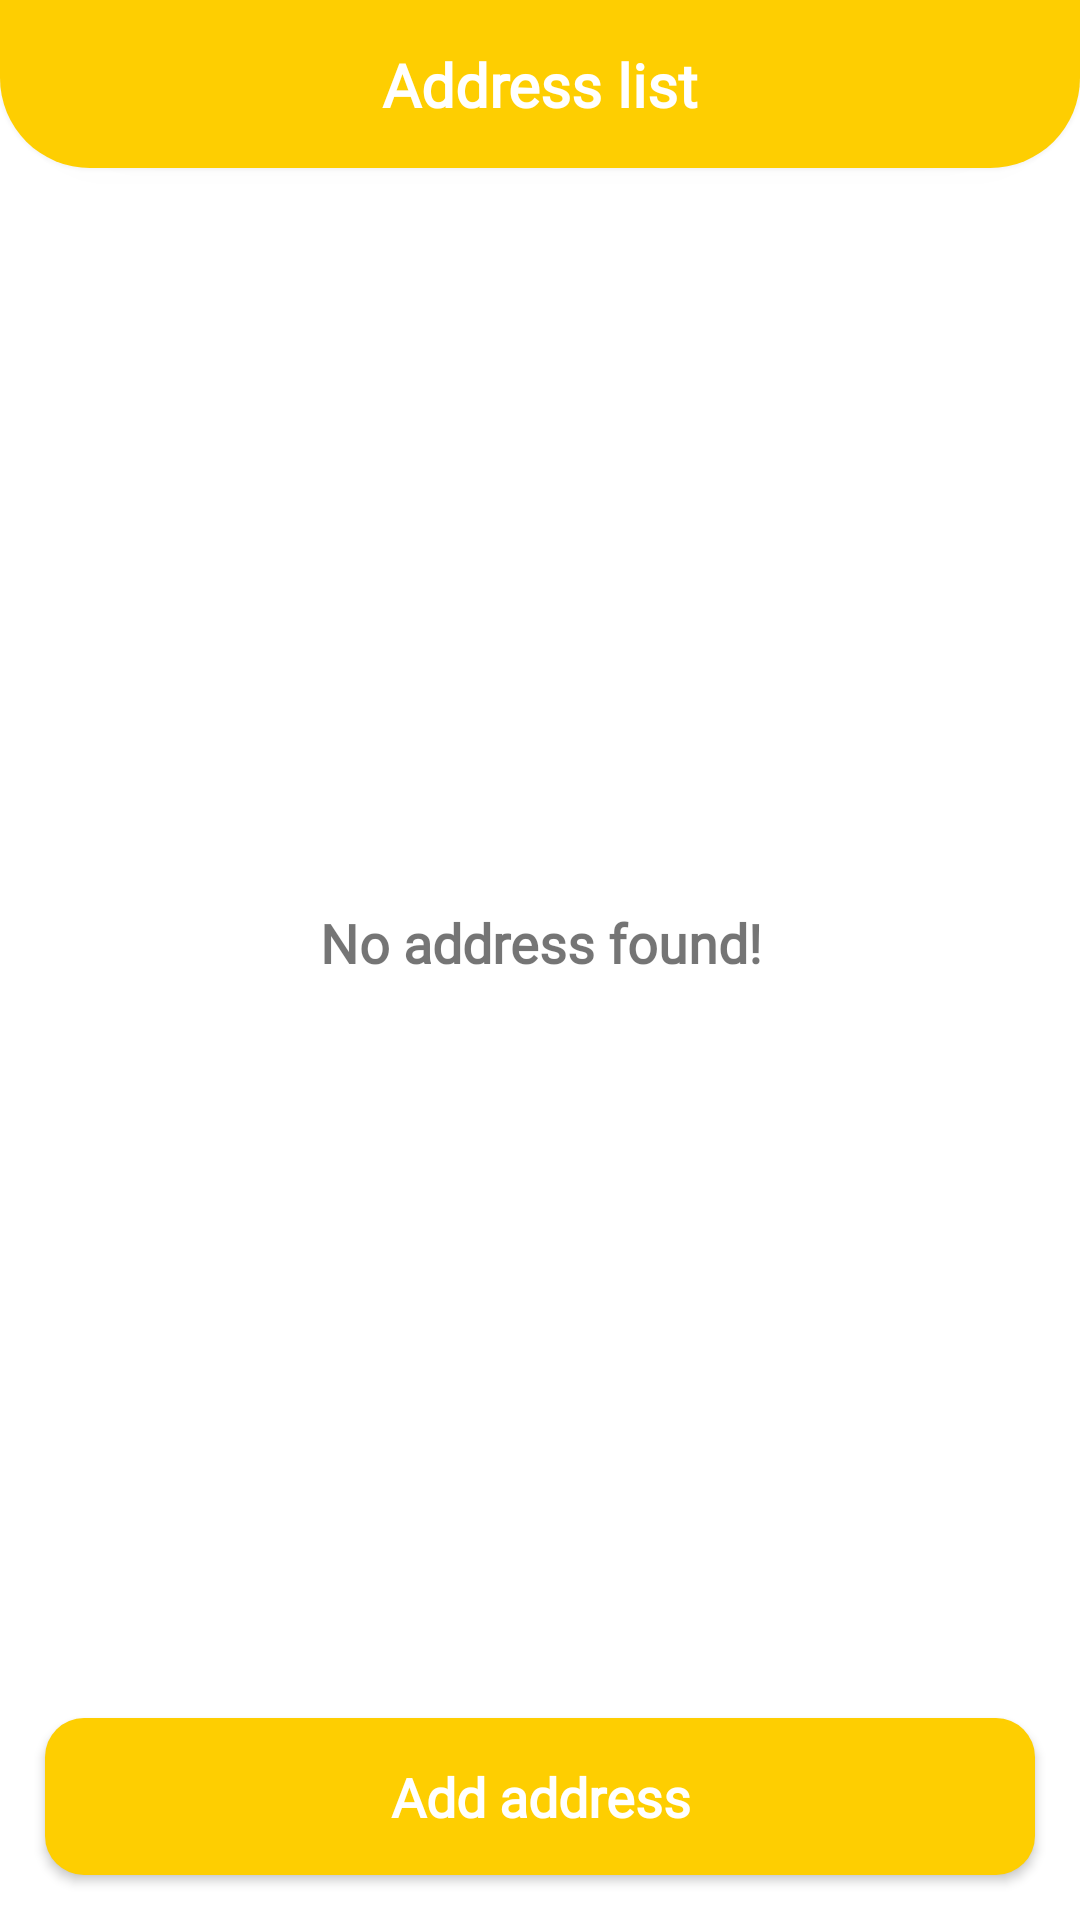

This screen was rendered from an Android layout file. Write that file and the resources it references.
<!-- AndroidManifest.xml: activity theme Theme.Sup_NoActionBar -->
<!-- res/layout/activity_address_list.xml -->
<?xml version="1.0" encoding="utf-8"?>
<androidx.constraintlayout.widget.ConstraintLayout xmlns:android="http://schemas.android.com/apk/res/android"
    xmlns:app="http://schemas.android.com/apk/res-auto"
    xmlns:tools="http://schemas.android.com/tools"
    android:layout_width="match_parent"
    android:layout_height="match_parent"
    tools:context=".ui.activities.AddressListActivity">

    <androidx.appcompat.widget.Toolbar
        android:id="@+id/toolbar_add_address_activity"
        android:layout_width="match_parent"
        android:layout_height="?actionBarSize"
        android:background="@drawable/shape_top"
        android:elevation="4dp"
        app:layout_constraintEnd_toEndOf="parent"
        app:layout_constraintStart_toStartOf="parent"
        app:layout_constraintTop_toTopOf="parent"
        app:titleTextColor="@color/no_color" />

    <TextView
        android:id="@+id/textView_add_address_title"
        android:layout_width="wrap_content"
        android:layout_height="wrap_content"
        android:elevation="4dp"
        android:fontFamily="@font/montserrat_medium"
        android:text="@string/title_address_list"
        android:textColor="@color/white"
        android:textSize="20sp"
        android:textStyle="bold"
        app:layout_constraintBottom_toBottomOf="@id/toolbar_add_address_activity"
        app:layout_constraintEnd_toEndOf="@+id/toolbar_add_address_activity"
        app:layout_constraintStart_toStartOf="@id/toolbar_add_address_activity"
        app:layout_constraintTop_toTopOf="@id/toolbar_add_address_activity" />

    <androidx.recyclerview.widget.RecyclerView
        android:id="@+id/rv_add_address_list"
        android:layout_width="match_parent"
        android:layout_height="0dp"
        android:layout_margin="10dp"
        android:visibility="gone"
        app:layout_constraintBottom_toTopOf="@id/btn_add_address"
        app:layout_constraintEnd_toEndOf="parent"
        app:layout_constraintStart_toStartOf="parent"
        app:layout_constraintTop_toBottomOf="@id/toolbar_add_address_activity"
        tools:visibility="visible" />

    <TextView
        android:id="@+id/tv_no_address_found"
        android:layout_width="0dp"
        android:layout_height="0dp"
        android:layout_margin="10dp"
        android:layout_marginTop="10dp"
        android:fontFamily="@font/montserrat_medium"
        android:gravity="center"
        android:text="@string/no_address_found"
        android:textAlignment="center"
        android:textSize="18sp"
        android:textStyle="bold"
        android:visibility="visible"
        app:layout_constraintBottom_toTopOf="@id/btn_add_address"
        app:layout_constraintEnd_toEndOf="parent"
        app:layout_constraintStart_toStartOf="parent"
        app:layout_constraintTop_toBottomOf="@id/toolbar_add_address_activity" />

    <androidx.appcompat.widget.AppCompatButton
        android:id="@+id/btn_add_address"
        android:layout_width="match_parent"
        android:layout_height="wrap_content"
        android:layout_margin="15dp"
        android:background="@drawable/btn_bg"
        android:fontFamily="@font/montserrat_medium"
        android:paddingTop="14dp"
        android:paddingBottom="14dp"
        android:text="@string/add_address"
        android:textAllCaps="false"
        android:textColor="@color/white"
        android:textSize="18sp"
        android:textStyle="bold"
        app:layout_constraintBottom_toBottomOf="parent"
        app:layout_constraintEnd_toEndOf="parent"
        app:layout_constraintStart_toStartOf="parent" />

</androidx.constraintlayout.widget.ConstraintLayout>
<!-- resources referenced by this layout -->
<resources>
  <color name="no_color">#00000000</color>
  <color name="white">#FFFFFFFF</color>
  <!-- drawable btn_bg (drawable) -->
  <?xml version="1.0" encoding="utf-8"?>
  <shape xmlns:android="http://schemas.android.com/apk/res/android">
  
      <solid android:color="@color/yellow" />
      <corners android:radius="13dp" />
  
  </shape>
  <!-- drawable shape_top (drawable) -->
  <?xml version="1.0" encoding="utf-8"?>
  <shape xmlns:android="http://schemas.android.com/apk/res/android">
  
      <solid android:color="@color/yellow" />
      <corners android:bottomLeftRadius="30dp"
          android:bottomRightRadius="30dp"/>
  </shape>
  <string name="add_address">Add address</string>
  <string name="no_address_found">No address found!</string>
  <string name="title_address_list">Address list</string>
  <style name="Theme.Sup_NoActionBar" parent="Theme.MaterialComponents.DayNight.NoActionBar">
          
          <item name="colorPrimary">@color/yellow</item>
          <item name="colorPrimaryVariant">@color/yellow</item>
          <item name="colorOnPrimary">@color/white</item>
          
          <item name="colorSecondary">@color/yellow</item>
          <item name="colorSecondaryVariant">@color/yellow</item>
          <item name="colorOnSecondary">@color/white</item>
          
          <item name="android:statusBarColor" tools:targetApi="l">?attr/colorPrimaryVariant</item>
          
      </style>
  <color name="yellow">#FECE01</color>
</resources>
